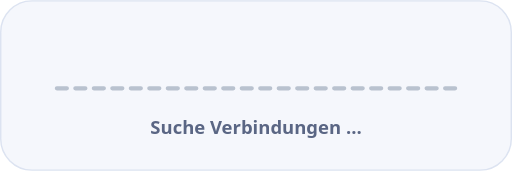
t = 0.00 s
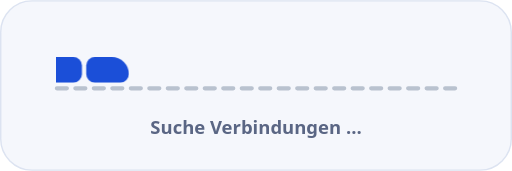
t = 0.60 s
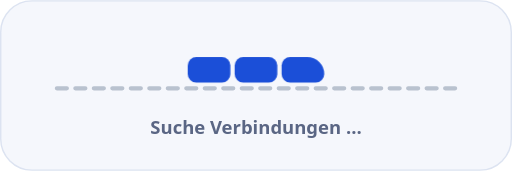
t = 1.20 s
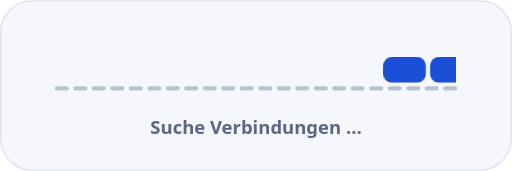
t = 1.80 s

The animated SVG that drew these frames (rendered in a browser with its animation timeline set to each time). Animation: 1 CSS @keyframes rule; one cycle of 2.40 s, repeats indefinitely.

<svg xmlns="http://www.w3.org/2000/svg" viewBox="0 0 360 120" width="360" height="120" role="img" aria-label="Laden: ein kleiner Zug gleitet über ein gestricheltes Gleis"><title>Laden: ein kleiner Zug gleitet über ein gestricheltes Gleis</title><style>text{font-family:system-ui,-apple-system,'Segoe UI',Roboto,'Helvetica Neue',Arial,sans-serif}.tr{animation:run 2.4s cubic-bezier(.45,.05,.55,.95) infinite}@keyframes run{from{transform:translate(-56px,40px)}to{transform:translate(320px,40px)}}@media (prefers-reduced-motion:reduce){*{animation:none!important}}</style><defs><filter id="sh" x="-25%" y="-25%" width="150%" height="170%"><feGaussianBlur in="SourceAlpha" stdDeviation="8"/><feOffset dy="4" result="b"/><feFlood flood-color="#1B2A5A" flood-opacity="0.13"/><feComposite in2="b" operator="in"/><feMerge><feMergeNode/><feMergeNode in="SourceGraphic"/></feMerge></filter></defs><rect x="0.5" y="0.5" width="359" height="119" rx="22" fill="#F5F7FC" stroke="#DCE3F1"/><path d="M40 62H320" stroke="#B9C2CF" stroke-width="3" stroke-dasharray="7 6" stroke-linecap="round"/><clipPath id="c"><rect x="40" y="0" width="280" height="120"/></clipPath><g clip-path="url(#c)"><g class="tr" transform="translate(132.0 40)"><rect x="0" y="0" width="30" height="18" rx="6" fill="#1B4FD8" /><rect x="33" y="0" width="30" height="18" rx="6" fill="#1B4FD8" /><path d="M72 0H84A12 12 0 0 1 96 12V12A6 6 0 0 1 90 18H72A6 6 0 0 1 66 12V6A6 6 0 0 1 72 0Z" fill="#1B4FD8"/></g></g><text x="180" y="94" font-size="13" fill="#5A6684" font-weight="600" text-anchor="middle" >Suche Verbindungen …</text></svg>
